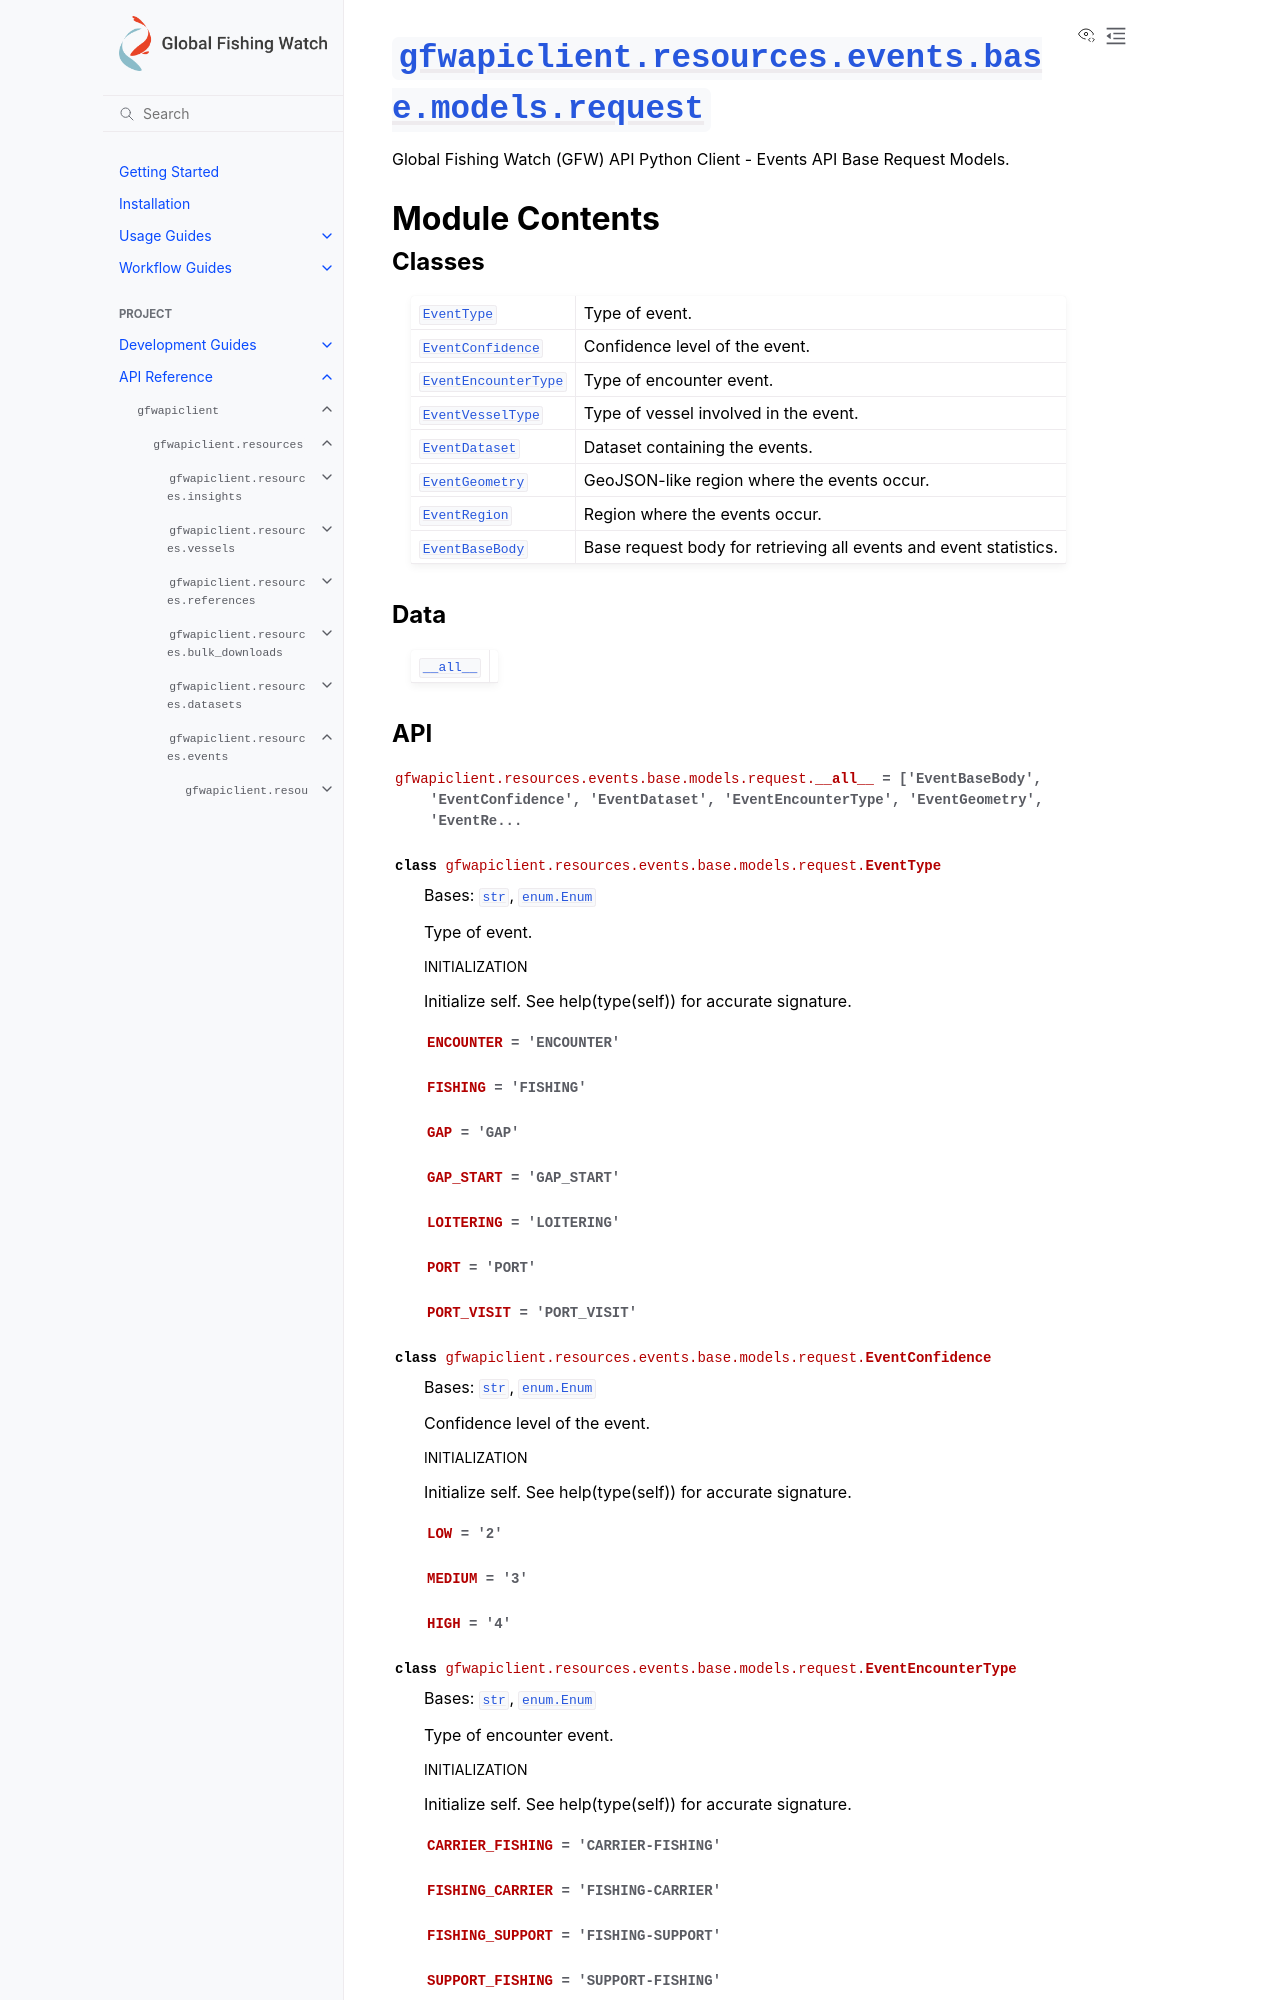

repository: GlobalFishingWatch/gfw-api-python-client · page: apidocs/gfwapiclient/gfwapiclient.resources.events.base.models.request.html · generator: sphinx

:py:mod:`gfwapiclient.resources.events.base.models.request`
===========================================================

.. py:module:: gfwapiclient.resources.events.base.models.request

.. autodoc2-docstring:: gfwapiclient.resources.events.base.models.request
   :allowtitles:

Module Contents
---------------

Classes
~~~~~~~

.. list-table::
   :class: autosummary longtable
   :align: left

   * - :py:obj:`EventType <gfwapiclient.resources.events.base.models.request.EventType>`
     - .. autodoc2-docstring:: gfwapiclient.resources.events.base.models.request.EventType
          :summary:
   * - :py:obj:`EventConfidence <gfwapiclient.resources.events.base.models.request.EventConfidence>`
     - .. autodoc2-docstring:: gfwapiclient.resources.events.base.models.request.EventConfidence
          :summary:
   * - :py:obj:`EventEncounterType <gfwapiclient.resources.events.base.models.request.EventEncounterType>`
     - .. autodoc2-docstring:: gfwapiclient.resources.events.base.models.request.EventEncounterType
          :summary:
   * - :py:obj:`EventVesselType <gfwapiclient.resources.events.base.models.request.EventVesselType>`
     - .. autodoc2-docstring:: gfwapiclient.resources.events.base.models.request.EventVesselType
          :summary:
   * - :py:obj:`EventDataset <gfwapiclient.resources.events.base.models.request.EventDataset>`
     - .. autodoc2-docstring:: gfwapiclient.resources.events.base.models.request.EventDataset
          :summary:
   * - :py:obj:`EventGeometry <gfwapiclient.resources.events.base.models.request.EventGeometry>`
     - .. autodoc2-docstring:: gfwapiclient.resources.events.base.models.request.EventGeometry
          :summary:
   * - :py:obj:`EventRegion <gfwapiclient.resources.events.base.models.request.EventRegion>`
     - .. autodoc2-docstring:: gfwapiclient.resources.events.base.models.request.EventRegion
          :summary:
   * - :py:obj:`EventBaseBody <gfwapiclient.resources.events.base.models.request.EventBaseBody>`
     - .. autodoc2-docstring:: gfwapiclient.resources.events.base.models.request.EventBaseBody
          :summary:

Data
~~~~

.. list-table::
   :class: autosummary longtable
   :align: left

   * - :py:obj:`__all__ <gfwapiclient.resources.events.base.models.request.__all__>`
     - .. autodoc2-docstring:: gfwapiclient.resources.events.base.models.request.__all__
          :summary:
